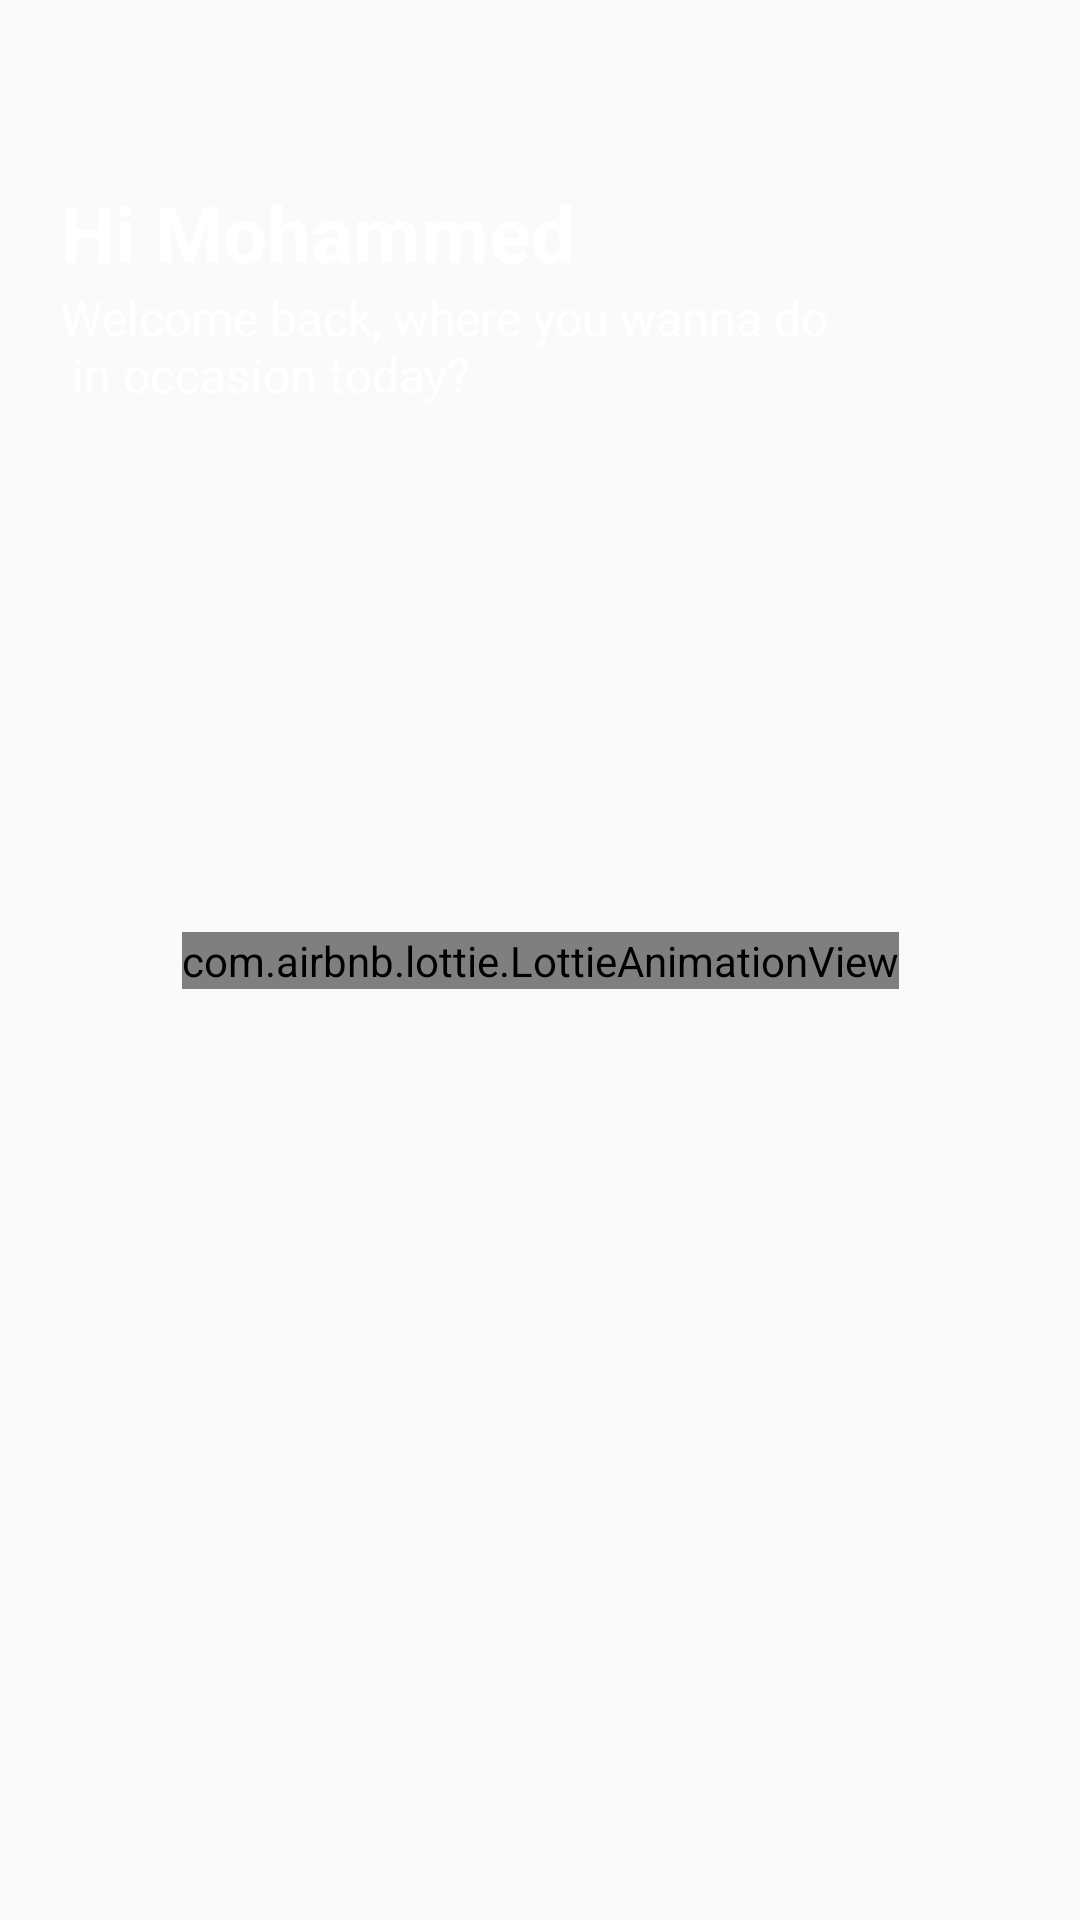

Layout XML and referenced resources for this Android screen:
<!-- AndroidManifest.xml: application theme Theme.FinalProjectSP -->
<!-- res/layout/fragment_home.xml -->
<?xml version="1.0" encoding="utf-8"?>
<androidx.constraintlayout.widget.ConstraintLayout xmlns:android="http://schemas.android.com/apk/res/android"
    xmlns:app="http://schemas.android.com/apk/res-auto"
    xmlns:tools="http://schemas.android.com/tools"
    android:layout_width="match_parent"
    android:layout_height="match_parent"
    android:background="@drawable/backgroundi"
    tools:context=".fragments.HomeFragment">


    <ImageView
        android:layout_width="wrap_content"
        android:layout_height="wrap_content"
        android:layout_marginTop="60dp"
        android:layout_marginEnd="15dp"
        android:src="@drawable/settings"
        app:layout_constraintEnd_toEndOf="parent"
        app:layout_constraintTop_toTopOf="parent" />

    <com.airbnb.lottie.LottieAnimationView
        android:id="@+id/animation_view"
        android:layout_width="wrap_content"
        android:layout_height="wrap_content"
        app:layout_constraintBottom_toBottomOf="parent"
        app:layout_constraintEnd_toEndOf="parent"
        app:layout_constraintStart_toStartOf="parent"
        app:layout_constraintTop_toTopOf="parent"
        app:lottie_autoPlay="true"
        app:lottie_loop="true"
        app:lottie_rawRes="@raw/progress" />

    <TextView
        android:id="@+id/tv1"
        android:layout_width="wrap_content"
        android:layout_height="wrap_content"
        android:layout_marginStart="20dp"
        android:layout_marginTop="60dp"
        android:text="Hi Mohammed"
        android:textColor="@color/white"
        android:textSize="26sp"
        android:textStyle="bold"
        app:layout_constraintStart_toStartOf="parent"
        app:layout_constraintTop_toTopOf="parent" />

    <TextView
        android:id="@+id/tv2"
        android:layout_width="wrap_content"
        android:layout_height="wrap_content"
        android:text="@string/welcome_back_where_you_wanna_do_in_occasion_today"
        android:textColor="@color/white"
        android:textSize="16sp"
        app:layout_constraintStart_toStartOf="@id/tv1"
        app:layout_constraintTop_toBottomOf="@id/tv1" />

    <androidx.recyclerview.widget.RecyclerView
        android:id="@+id/recycler"
        android:layout_width="match_parent"
        android:layout_height="0dp"
        android:layout_marginHorizontal="20dp"
        android:layout_marginTop="10dp"
        app:layout_constraintBottom_toBottomOf="parent"
        app:layout_constraintEnd_toEndOf="parent"
        app:layout_constraintStart_toStartOf="parent"
        app:layout_constraintTop_toBottomOf="@id/tv2" />


</androidx.constraintlayout.widget.ConstraintLayout>
<!-- resources referenced by this layout -->
<resources>
  <string name="welcome_back_where_you_wanna_do_in_occasion_today">Welcome back, where you wanna do \n in occasion today?</string>
  <style name="Theme.FinalProjectSP" parent="Theme.MaterialComponents.DayNight.NoActionBar.Bridge">
          
          <item name="colorPrimary">@color/purple_500</item>
          <item name="colorPrimaryVariant">@color/purple_700</item>
          <item name="colorOnPrimary">@color/white</item>
          
          <item name="colorSecondary">@color/teal_200</item>
          <item name="colorSecondaryVariant">@color/teal_700</item>
          <item name="colorOnSecondary">@color/black</item>
          
          <item name="android:statusBarColor" tools:targetApi="l">?attr/colorPrimaryVariant</item>
          
      </style>
  <!-- not gathered from this repository: default colours our renderer supplied (Android Studio template values) -->
  <color name="purple_500">#FF6200EE</color>
  <color name="purple_700">#FF3700B3</color>
  <color name="teal_200">#FF03DAC5</color>
  <color name="teal_700">#FF018786</color>
  <color name="black">#FF000000</color>
  <color name="white">#FFFFFFFF</color>
</resources>
